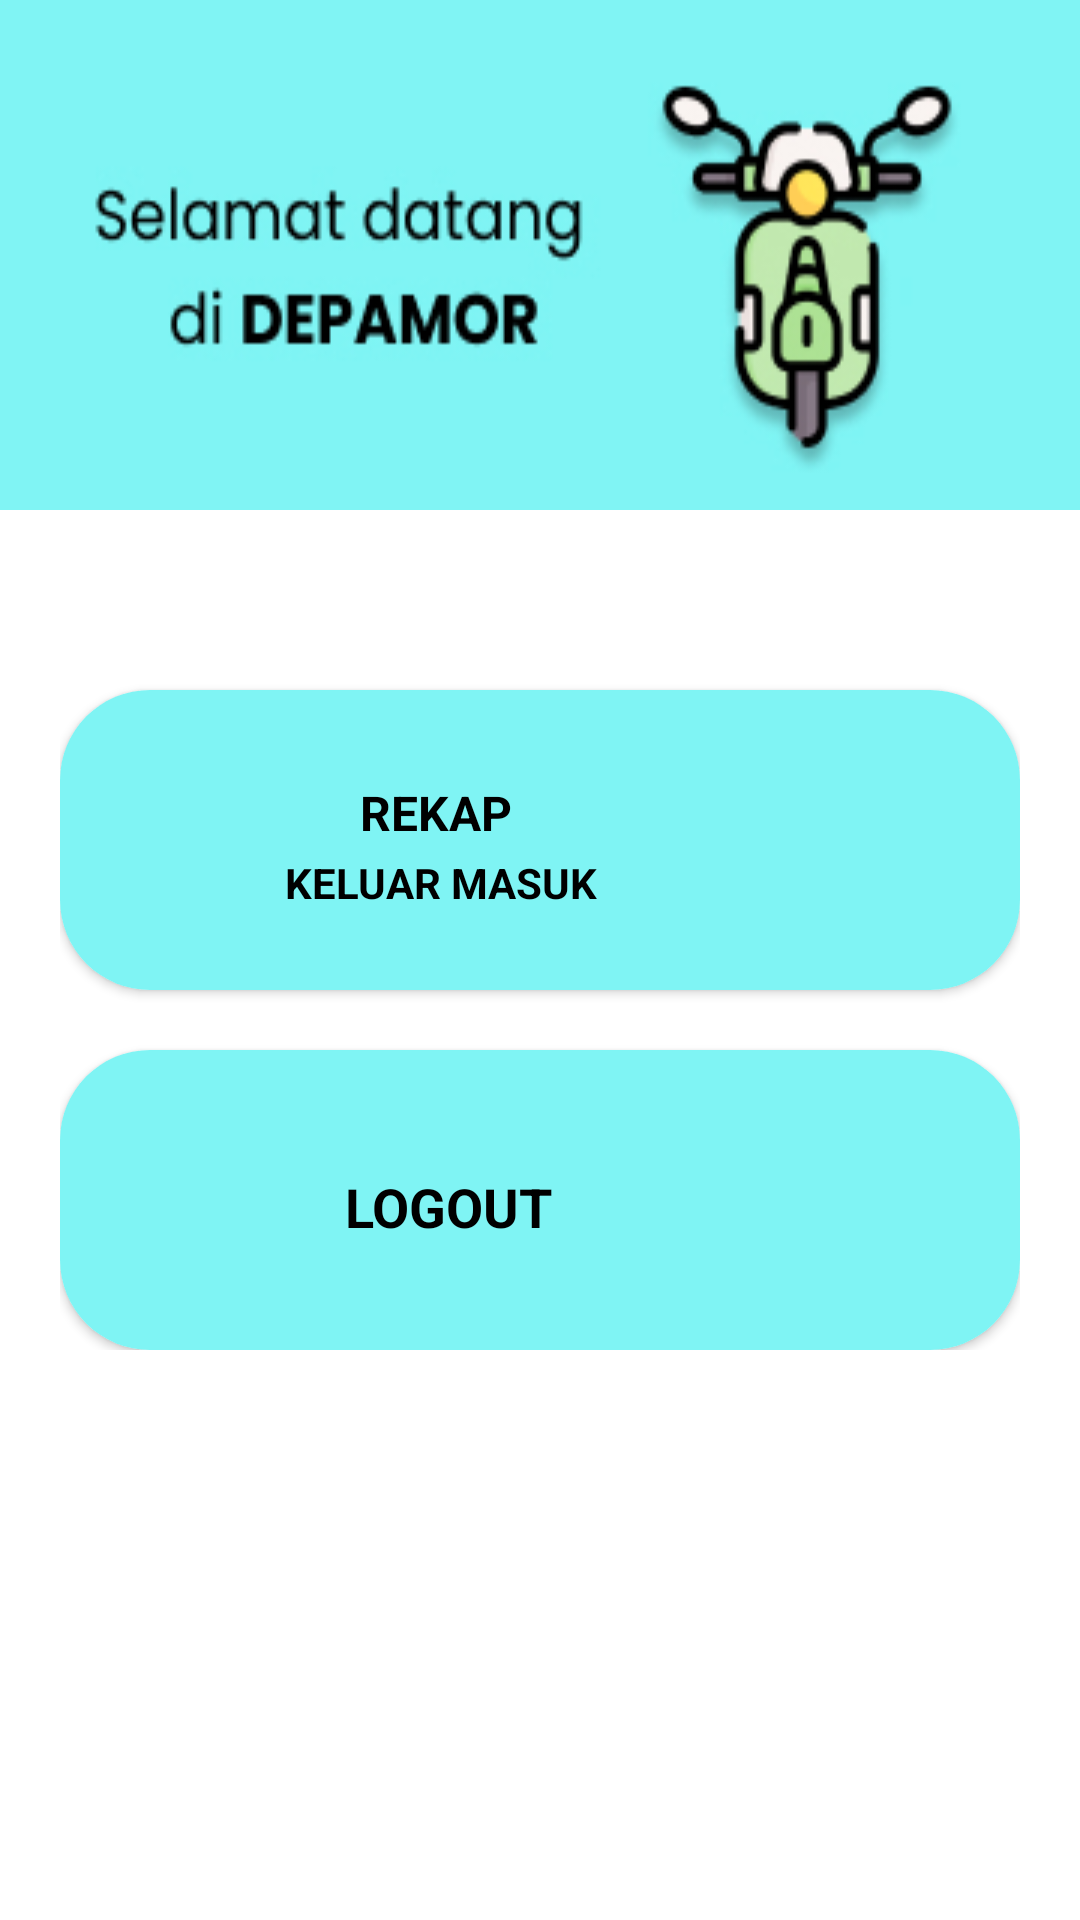

Reconstruct the res/layout file that produces this screen, plus the resources it refers to.
<!-- AndroidManifest.xml: application theme Theme.BIGPROJECT -->
<!-- res/layout/activity_main.xml -->
<?xml version="1.0" encoding="utf-8"?>
<RelativeLayout xmlns:android="http://schemas.android.com/apk/res/android"
    xmlns:app="http://schemas.android.com/apk/res-auto"
    xmlns:tools="http://schemas.android.com/tools"
    android:layout_width="match_parent"
    android:layout_height="match_parent"
    android:background="@color/white"
    tools:context=".MainActivity">

    <LinearLayout
        android:layout_width="match_parent"
        android:layout_height="match_parent"
        android:orientation="vertical">

        <LinearLayout
            android:layout_width="match_parent"
            android:layout_height="170dp"
            android:background="@drawable/atass"
            android:orientation="vertical">

        </LinearLayout>

    </LinearLayout>

    <LinearLayout
        android:layout_width="match_parent"
        android:layout_height="wrap_content"
        android:layout_marginTop="190dp"
        android:orientation="vertical"
        android:padding="20dp">

        <androidx.cardview.widget.CardView
            android:layout_width="match_parent"
            android:layout_height="100dp"
            android:layout_marginTop="20dp"
            app:cardCornerRadius="30dp">

            <RelativeLayout
                android:layout_width="match_parent"
                android:layout_height="match_parent"
                android:background="@color/biru_tosca"
                android:padding="20dp"
                android:onClick="btnrekap_click"
                tools:ignore="OnClick">

                <TextView
                    android:id="@+id/tv_1"
                    android:layout_width="wrap_content"
                    android:layout_height="wrap_content"
                    android:layout_marginLeft="80dp"
                    android:layout_marginTop="10dp"
                    android:text="REKAP"
                    android:textColor="@color/black"
                    android:textSize="16sp"
                    android:textStyle="bold" />
                <TextView
                    android:layout_width="wrap_content"
                    android:layout_height="wrap_content"
                    android:text="KELUAR MASUK"
                    android:layout_below="@+id/tv_1"
                    android:textColor="@color/black"
                    android:textSize="14sp"
                    android:textStyle="bold"
                    android:layout_marginLeft="55dp"
                    android:layout_marginTop="3dp"/>

                <ImageView
                    android:layout_width="170dp"
                    android:layout_height="150dp"
                    android:layout_alignParentRight="true"
                    android:maxHeight="150dp"
                    android:src="@drawable/rekap" />
            </RelativeLayout>


        </androidx.cardview.widget.CardView>

        <androidx.cardview.widget.CardView
            android:layout_width="match_parent"
            android:layout_height="100dp"
            android:layout_marginTop="20dp"
            app:cardCornerRadius="30dp">

            <RelativeLayout
                android:layout_width="match_parent"
                android:layout_height="match_parent"
                android:background="@color/biru_tosca"
                android:padding="20dp"
                android:onClick="btnlogout"
                tools:ignore="OnClick">>

                <TextView
                    android:layout_width="wrap_content"
                    android:layout_height="wrap_content"
                    android:layout_marginLeft="75dp"
                    android:layout_marginTop="20dp"
                    android:text="LOGOUT"
                    android:textColor="@color/black"
                    android:textSize="18sp"
                    android:textStyle="bold" />


                <ImageView
                    android:layout_width="170dp"
                    android:layout_height="150dp"
                    android:layout_alignParentRight="true"
                    android:maxHeight="150dp"
                    android:src="@drawable/logout" />
            </RelativeLayout>


        </androidx.cardview.widget.CardView>

    </LinearLayout>





</RelativeLayout>
<!-- resources referenced by this layout -->
<resources>
  <color name="biru_tosca">#7FF4F4</color>
  <color name="black">#FF000000</color>
  <color name="white">#FFFFFFFF</color>
  <!-- drawable atass: jpg bitmap (drawable-v24, 34679 bytes) -->
  <style name="Theme.BIGPROJECT" parent="Theme.MaterialComponents.Light.NoActionBar">
          
          <item name="colorPrimary">@color/white</item>
          <item name="colorPrimaryVariant">@color/purple_700</item>
          <item name="colorOnPrimary">@color/white</item>
          
          <item name="colorSecondary">@color/teal_200</item>
          <item name="colorSecondaryVariant">@color/teal_700</item>
          <item name="colorOnSecondary">@color/black</item>
          
          <item name="android:statusBarColor" tools:targetApi="l">?attr/colorPrimaryVariant</item>
          
      </style>
  <color name="purple_700">#FF3700B3</color>
  <color name="teal_200">#FF03DAC5</color>
  <color name="teal_700">#FF018786</color>
</resources>
